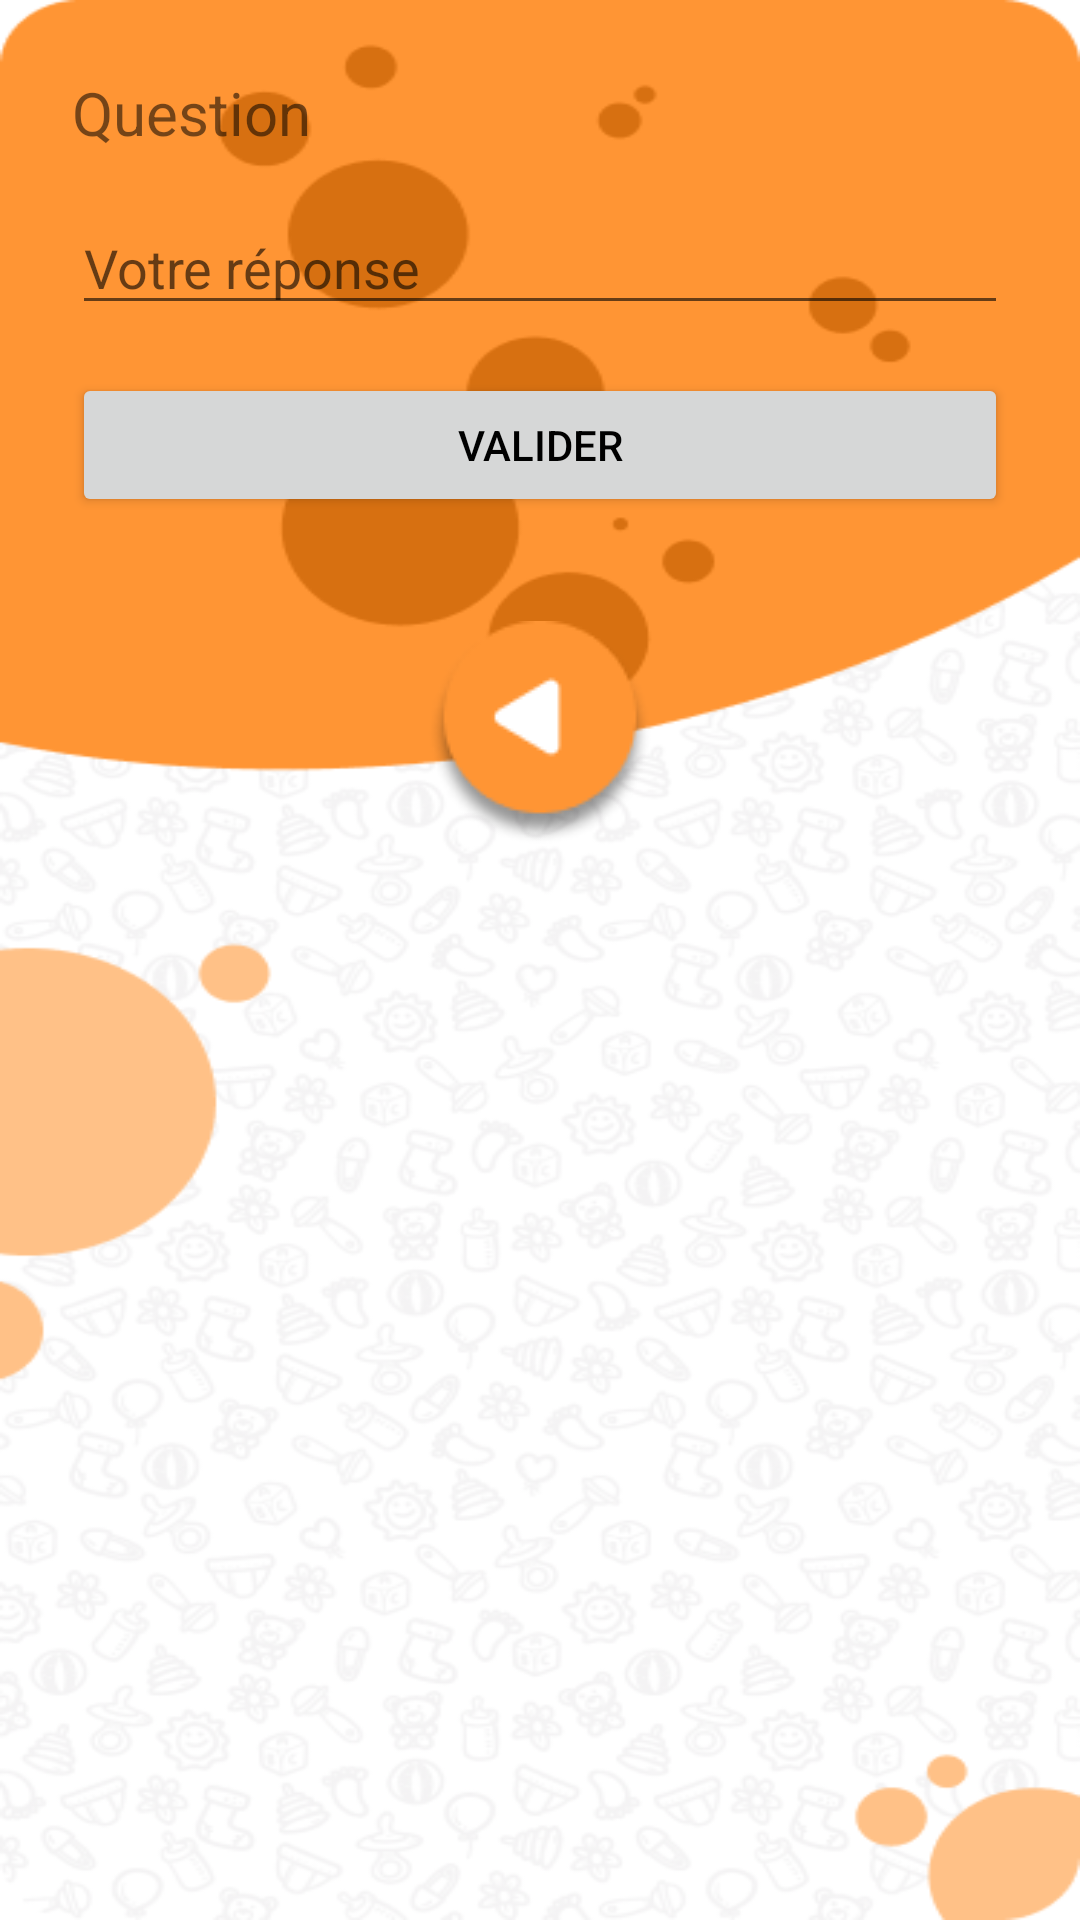

Produce the Android XML layout that renders to this screen, including the resource entries it uses.
<!-- AndroidManifest.xml: application theme Theme.Projet -->
<!-- res/layout/parent_verification.xml -->
<?xml version="1.0" encoding="utf-8"?>
<LinearLayout xmlns:android="http://schemas.android.com/apk/res/android"
    android:orientation="vertical"
    android:padding="24dp"
    android:layout_width="match_parent"
    android:layout_height="match_parent"
    android:background="@drawable/background">

    <TextView
        android:id="@+id/tvQuestion"
        android:layout_width="wrap_content"
        android:layout_height="wrap_content"
        android:text="Question"
        android:textSize="20sp"
        android:layout_marginBottom="16dp"/>

    <EditText
        android:id="@+id/etAnswer"
        android:layout_width="match_parent"
        android:layout_height="wrap_content"
        android:hint="Votre réponse"
        android:inputType="number"
        android:layout_marginBottom="16dp"/>

    <Button
        android:id="@+id/btnVerify"
        android:layout_width="match_parent"
        android:layout_height="wrap_content"
        android:text="Valider"/>

    <ImageButton
        android:id="@+id/backButton"
        android:layout_width="80dp"
        android:layout_height="80dp"
        android:layout_gravity="center_horizontal"
        android:layout_marginTop="32dp"
        android:background="@null"
        android:src="@drawable/back_button"
        android:contentDescription="@string/back" />
</LinearLayout>
<!-- resources referenced by this layout -->
<resources>
  <!-- drawable back_button: png bitmap (drawable, 3735 bytes) -->
  <!-- drawable background: png bitmap (drawable, 130085 bytes) -->
  <string name="back">Retour</string>
  <style name="Theme.Projet" parent="Theme.AppCompat.Light.NoActionBar">
          <item name="colorPrimary">#FFA500</item> 
          <item name="colorPrimaryDark">#FF8C00</item> 
          <item name="colorAccent">#FFFF00</item> 
          <item name="android:windowBackground">@android:color/white</item> 
          <item name="android:textColorPrimary">#000000</item> 
      </style>
</resources>
